Run: headless pygame with SDL's dummy video driver; simulated clock (each Clock.tick advances the game by its frame time, no real sleeping); random seed 0; keys injected as events and as key.get_pressed() state; no mouse input.
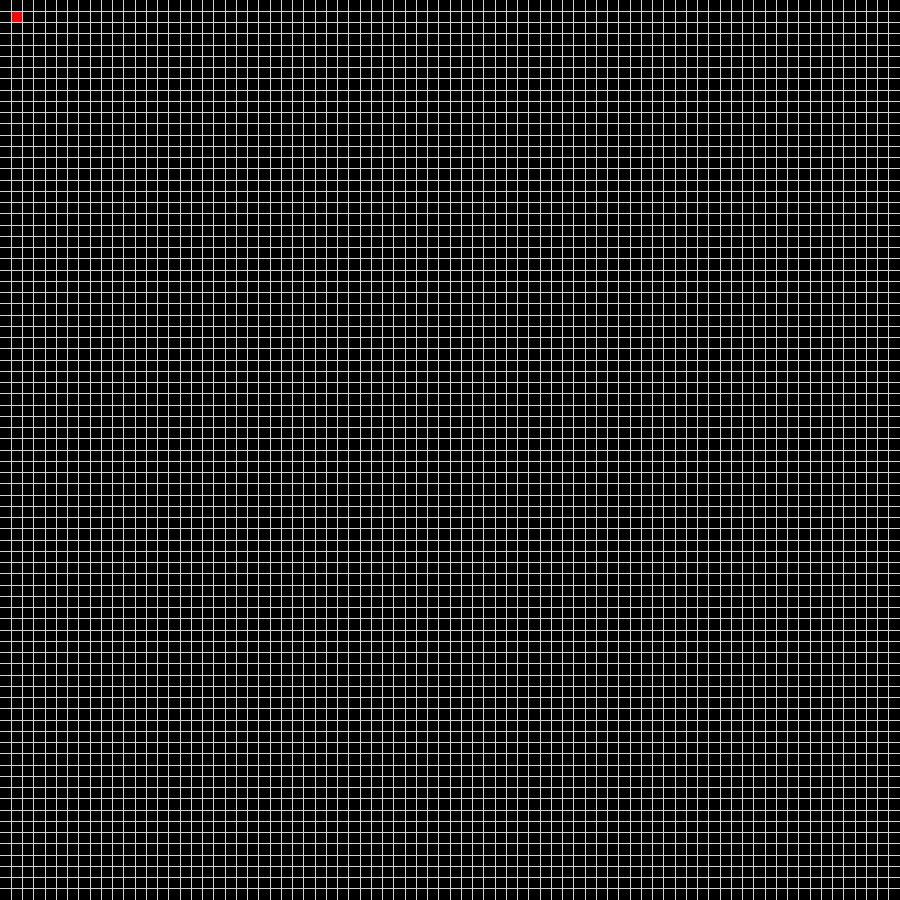
Frame 1 of 4 · flips 1–60 · no input
Frame 2 of 4 · flips 61–180 · tapped SPACE, RETURN · held RIGHT (→), D · screen unchanged from frame 1, image omitted
Frame 3 of 4 · flips 181–300 · held DOWN (↓), S · screen unchanged from frame 2, image omitted
Frame 4 of 4 · flips 301–420 · held LEFT (←), A, UP (↑), W · screen unchanged from frame 3, image omitted

The pygame program that drew these frames:

import pygame

class Game:
    def __init__(self):
        pygame.init()

        screenSize = 900
        numberOfCells = 80

        self.grid = Grid(numberOfCells, numberOfCells)
        self.screen = Screen(screenSize, screenSize, self.grid)

    def play(self):
        while True:
            pygame.time.delay(10)
            for event in pygame.event.get():
                if event.type == pygame.QUIT:
                    return
            self.screen.update()


class Grid:
    def __init__(self, width, height):
        self.width = width
        self.height = height

        self.values = [[ 0 for j in range(width)] for i in range(height)]

        self.values[1][1] = 1


class Screen:
    def __init__(self, width, height, grid):
        pygame.display.set_caption("Game of Life")
        self.width = width
        self.height = height
        self.screen = pygame.display.set_mode((width, height))
        self.grid = grid

    def drawGrid(self):
        cellHeight = self.height / self.grid.height
        cellWidth = self.width / self.grid.width

        for i in range(1, self.grid.width):
            pygame.draw.line(self.screen, (211,211,211), (cellWidth * i, 0), (cellWidth * i, self.height))

        for i in range(1, self.grid.height):
            pygame.draw.line(self.screen, (211,211,211), (0, cellHeight * i), (self.width, cellHeight * i))

        for row in self.grid.values:
            for value in row:
                if value != 0:
                    pygame.draw.rect(self.screen, (255, 0, 0), (cellHeight + 1, cellWidth + 1, cellHeight - 1, cellWidth - 1))


    def update(self):
        self.screen.fill((0, 0, 0))
        self.drawGrid()
        pygame.display.update()


def main():
    game = Game()
    game.play()

if __name__ == '__main__':
    main()
